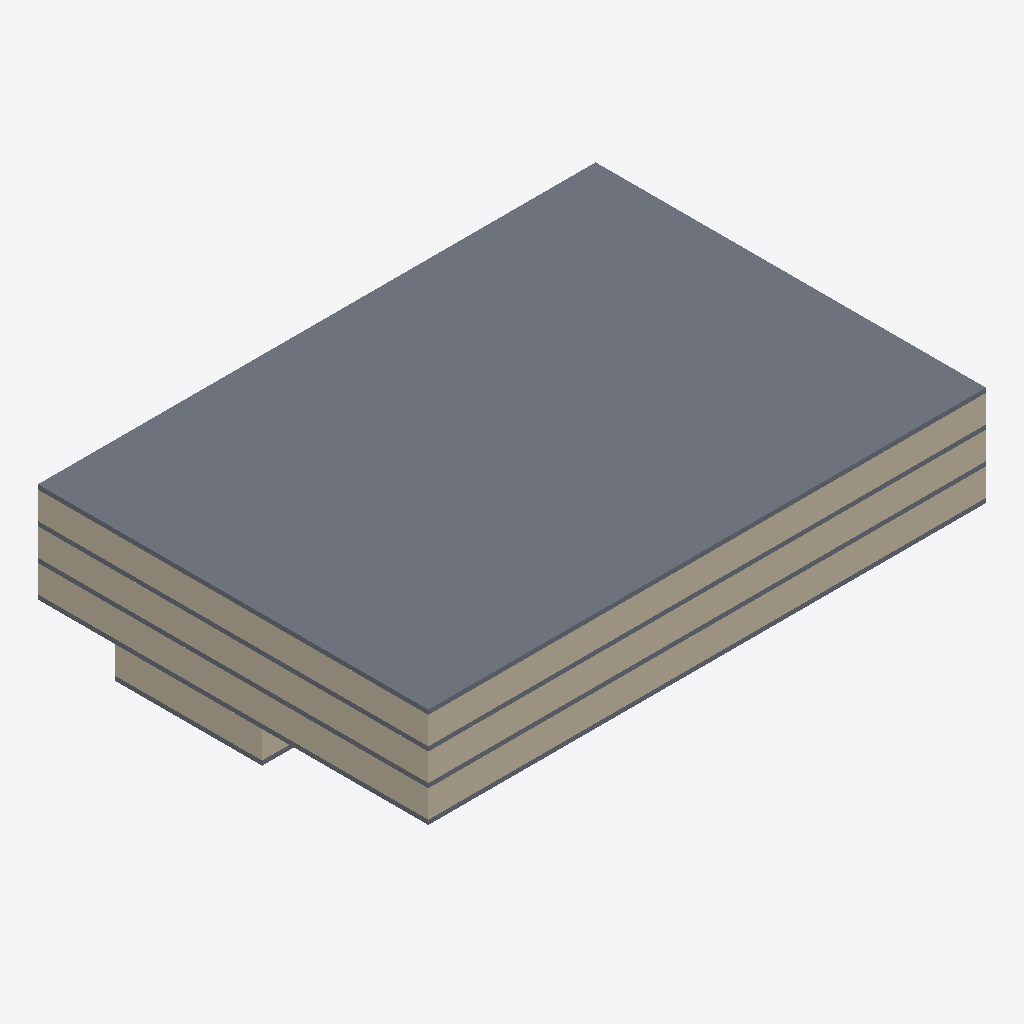
Isometric view of an IFC building model (IFC-SPF (STEP), schema IFC2X3, length unit metre), seen from the south-west, elements coloured by IFC class: 8 walls (beige), 5 slabs (grey).
Extent 50.0 m × 35.0 m × 11.8 m (x, y, z). Storeys (5): UG at -2.85 m; EG at 0.00 m; 1OG at 2.85 m; 2OG at 5.70 m; DG at 8.55 m. Elements (205): 115 IfcWall, 85 IfcDoor, 5 IfcSlab.

HEADER;
FILE_DESCRIPTION(('ViewDefinition [CoordinationView_V2.0, QuantityTakeOffAddOnView]','Option [Elements to export: Entire project]','Option [Partial Structure Display: Entire Model]','Option [IFC Domain: All]','Option [Structural Function: All Elements]','Option [Convert Grid elements: On]','Option [Convert IFC Annotations and Archicad 2D elements: Off]','[22 more]'),'2;1');
FILE_NAME('\\jung.ch\\dfs$\\users$\\abu\\Downloads\\260410_Jonas.ifc','2026-04-10T07:39:35',('Architect'),('Building Designer Office'),'DDS_IFC v3.0','IFC file generated by Graphisoft Archicad 26.0.0','The authorising person');
FILE_SCHEMA(('IFC2X3'));
ENDSEC;
DATA;
#1=IFCPROJECT('344O7vICcwH8qAEnwJDjSU',#2,'Projekt',$,$,$,$,(#3),#4);
#27=IFCSITE('20FpTZCqJy2vhVJYtjuIce',#2,'Gelände',$,$,#717,$,$,.ELEMENT.,(46,54,0,0),(8,15,0,0),473.0,$,$);
#1829=IFCBUILDING('00tMo7QcxqWdIGvc4sMN2A',#2,'Gebäude',$,$,#1825,$,$,.ELEMENT.,$,$,$);
#7980=IFCBUILDINGSTOREY('3svIgCMrX8j8Gpr2WkHfaW',#2,'UG',$,$,#3427,$,$,.ELEMENT.,-2.85);
#7982=IFCBUILDINGSTOREY('3NscPmsxv7yOs3PvwPDAMH',#2,'1OG',$,$,#3429,$,$,.ELEMENT.,2.85);
#7976=IFCBUILDINGSTOREY('3eYt9TfVT42ezAX4OpSOsQ',#2,'EG',$,$,#3428,$,$,.ELEMENT.,0.0);
#7986=IFCBUILDINGSTOREY('2FcQ$VfcDClOrgjBNOA$cL',#2,'DG',$,$,#3431,$,$,.ELEMENT.,8.55);
#7984=IFCBUILDINGSTOREY('1MOQp__jL2iw7FogmVP0LM',#2,'2OG',$,$,#3430,$,$,.ELEMENT.,5.7);
#3079=IFCSLAB('1z0MpsB1r0Ceu6w4Jx7Y9j',#2,'Decke-001',$,$,#7519,#1588,'7D016CF6-2C1D-4032-8E06-E844FB1E226D',.NOTDEFINED.);
#2034=IFCWALL('0sKvy6zYP2KQpZKZBjZFqw',#2,'Wand-001',$,$,#4127,#863,'36539F06-F626-4251-ACE3-5232ED8CFD3A');
#2765=IFCWALL('2x9VYjEtv91BYOCl9e9Rce',#2,'Wand-001',$,$,#6510,#1353,'BB25F8AD-3B7E-4904-B898-32F26825B9A8');
#2385=IFCWALL('3$WwTn3r19m9kVHDHOUqwl',#2,'Wand-001',$,$,#5262,#1106,'FF83A771-0F50-49C0-9B9F-44D4587B4EAF');
#2396=IFCWALL('3Hi3IiOtL9ZPITkV8nsu0T',#2,'Wand-001',$,$,#5322,#1108,'D1B034AC-6375-498D-949D-B9F231DB801D');
#2728=IFCWALL('0dh7$z7cz9RvFuJbPZt1lk',#2,'Wand-001',$,$,#6396,#1347,'27AC7FFD-1E6F-496F-93F8-4E5663DC1BEE');
#2038=IFCWALL('0TH$4qe5v48x3BTgoGcy3y',#2,'Wand-001',$,$,#4147,#865,'1D47F134-A05E-4423-B0CB-76AC909BC0FC');
#2378=IFCSLAB('1xmr92AJfBigvagu_S1P2$',#2,'Decke-001',$,$,#5248,#1102,'7BC35242-293A-4BB2-AE64-AB8F9C0590BF',.NOTDEFINED.);
#2382=IFCSLAB('1WXDXtRDDA18CmzxpSy_98',#2,'Decke-001',$,$,#5253,#1104,'6084D877-6CD3-4A04-8330-F7BCDCF3E248',.NOTDEFINED.);
#2726=IFCSLAB('00PdiQGsLD_OC01FHCk1xX',#2,'Decke-001',$,$,#6382,#1345,'00667B1A-4365-4DF9-8300-04F44CB81EE1',.NOTDEFINED.);
#2037=IFCWALL('1j1j9eu7DCjB_Q16tWya_u',#2,'Wand-001',$,$,#4143,#861,'6D06D268-E073-4CB4-BF9A-046DE0F24FB8');
#1874=IFCSLAB('0qWT$AQR51yeuorETnBD6o',#2,'Decke-001',$,$,#3657,#754,'3481DFCA-69B1-41F2-8E32-D4E7712CD1B2',.NOTDEFINED.);
#1994=IFCWALL('3N5kJfuMv5MRdYQt3Ys1Wo',#2,'Wand-001',$,$,#4025,#835,'D716E4E9-E16E-4559-B9E2-6B70E2D81832');
ENDSEC;
